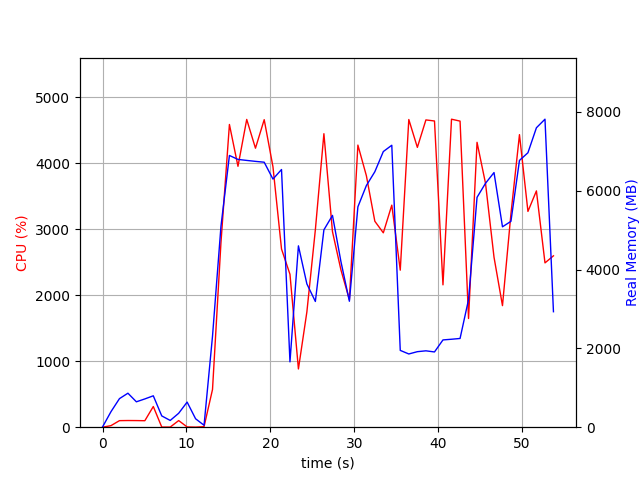

Values plotted in this chart, from the file beside it:
elapsed_time, nproc, cpu, mem_real, mem_virtual
3.981590270996094e-05, 1, 0.0, 6.629, 3186
1.006, 8, 23.8, 394.1, 2215
2.016, 4, 99.3, 724.8, 2415
3.024, 5, 101.1, 862.4, 2917
4.033, 3, 100.3, 644.3, 2021
5.04, 3, 98.2, 717.3, 2021
6.048, 4, 313.5, 796.4, 2768
7.056, 3, 2.0, 286.3, 1517
8.063, 3, 2.0, 171.4, 1427
9.072, 3, 100.2, 353.3, 1585
10.08, 5, 4.0, 636.6, 2415
11.09, 3, 1.0, 214.1, 1449
12.1, 2, 7.9, 49.1, 3329
13.1, 1, 571.1, 2308, 8613
14.11, 1, 2796, 5097, 11173
15.12, 1, 4585, 6893, 15434
16.14, 1, 3952, 6794, 15968
17.18, 1, 4662, 6768, 15968
18.22, 1, 4226, 6744, 15968
19.26, 1, 4658, 6723, 15968
20.31, 1, 3945, 6295, 15968
21.33, 1, 2699, 6537, 16016
22.33, 1, 2316, 1657, 16072
23.34, 1, 882.2, 4601, 21192
24.35, 1, 1747, 3634, 20232
25.36, 1, 2991, 3190, 22280
26.38, 1, 4446, 5006, 23240
27.4, 1, 2962, 5373, 23320
28.41, 1, 2382, 4200, 23416
29.41, 1, 1932, 3195, 23416
30.43, 1, 4273, 5591, 23842
31.44, 1, 3809, 6131, 23842
32.45, 1, 3120, 6481, 23842
33.46, 1, 2944, 6993, 23842
34.47, 1, 3364, 7153, 23842
35.48, 1, 2379, 1949, 21794
36.5, 1, 4660, 1858, 21794
37.51, 1, 4238, 1916, 21794
38.53, 1, 4654, 1938, 21794
39.56, 1, 4638, 1909, 21794
40.57, 1, 2156, 2214, 26914
41.58, 1, 4665, 2231, 26914
42.6, 1, 4636, 2251, 26914
43.61, 1, 1647, 3238, 27938
44.63, 1, 4315, 5831, 28408
45.64, 1, 3692, 6189, 28408
46.65, 1, 2575, 6460, 28408
47.66, 1, 1841, 5084, 30456
48.67, 1, 3232, 5223, 28408
49.68, 1, 4431, 6768, 33668
50.69, 1, 3268, 6963, 33668
51.7, 1, 3579, 7597, 33668
52.72, 1, 2489, 7814, 33668
53.73, 1, 2596, 2930, 37876
